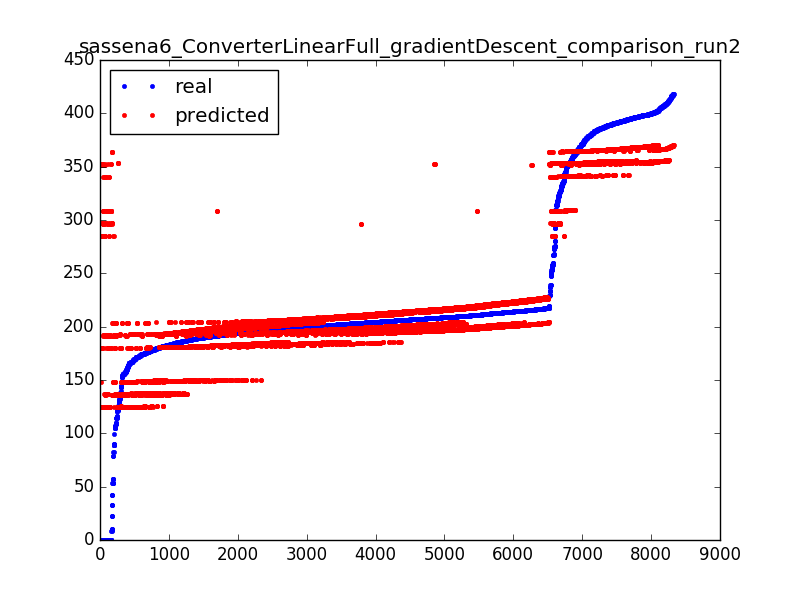

The file beside this chart, header and first rows:
207.73, 200.4942436627387
212.3, 199.4
192.4, 196.7
390.1, 366.3
200.7, 208.5
188.3, 196.8
396.9, 354.3
356.8, 353.3
215.3, 225.4
105.3, 136.9
212.3, 221.6
205.8, 196.2
206.9, 201.4
132.5, 192.4
389.1, 353.2
363.1, 341.1
408.9, 355.9
0, 124.6
408.8, 355.5
199.9, 207.8
206.7, 199.6
392.3, 352.9
391.2, 366.7
397.7, 368.8
394.4, 367.6
210.6, 197.8
199.4, 184.1
203.8, 197.1
189.9, 195.2
180.6, 180.5
211.5, 198.6
198.9, 206.7
211.6, 218.9
189.7, 195
212.9, 221.7
363, 341.5
168.5, 137.1
0.01, 124.5
181.8, 137.8
411.6, 355.9
197.1, 185.4
188.3, 149.9
183.2, 136.5
397.7, 368.8
196.4, 204.9
185.9, 149
209.7, 197.1
309.6, 340.7
194.4, 182.2
187.3, 196.1
184.6, 136.4
215.6, 224.1
207.1, 201.6
0, 297.3
195.6, 203
198.8, 206.6
0, 297.3
177.6, 136.1
114.4, 136.9
196.8, 205.6
206.8, 214.9
... 8,265 more rows
